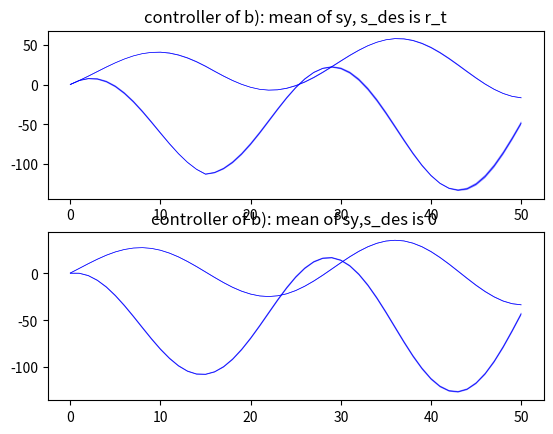

Reproduce this figure in Python.
import numpy as np
import matplotlib.pyplot as plt

np.random.seed(1234)
T = 50
A_t = np.array([[1, 0.1], [0, 1]])
B_t = np.array([[0], [0.1]])
b_t = np.array([5, 0])
Sigma = np.array([[0.01, 0], [0, 0.01]])
K_t = np.array([5, 0.3])
k_t = 0.3
H_t = 1

epoch = 20

at_value = np.zeros((epoch, T+1))
st_value11 = np.zeros((epoch*2, T+1))
st_value22 = np.zeros((epoch*2, T+1))
rewards = np.zeros((epoch, T+1))

def SQR_X1():
    for i in range(0, epoch):
        # if t = 0,....,49
        # the first value of s_0 is normal distribution with mu=0, cov=identity
        s_t0 = np.random.multivariate_normal(np.array([0, 0]), np.identity(2))
        s_t0 = s_t0.reshape((2, 1))
        # update for s_t, a_t, and reward value
        for j in range(0, T+1):
            R_t = justify_Rt(j)
            r_t = justify_rt(j)
            w_t = np.random.multivariate_normal(b_t, Sigma)
            w_t = w_t.reshape((2, 1))
            size = [2 * i, 2 * i + 1]

            if j == 0:
                s_t = s_t0
            else:
                s_t = s_temp
            # for s_t^des is r_t
            a_t = K_t @ (r_t - s_t) + k_t
            at_value[i, j] = a_t
            rewards[i, j] = reward(s_t, r_t, R_t, a_t, H_t, j)
            st_value11[size, j:j+1] = s_t
            s_temp = A_t @ s_t + B_t * a_t + w_t

    return st_value11

def SQR_X2():
    for i in range(0, epoch):
        # if t = 0,....,49
        # the first value of s_0 is normal distribution with mu=0, cov=identity
        s_t0 = np.random.multivariate_normal(np.array([0, 0]), np.identity(2))
        s_t0 = s_t0.reshape((2, 1))
        # update for s_t, a_t, and reward value
        for j in range(0, T+1):
            R_t = justify_Rt(j)
            r_t = justify_rt(j)
            w_t = np.random.multivariate_normal(b_t, Sigma)
            w_t = w_t.reshape((2, 1))
            size = [2 * i, 2 * i + 1]

            if j == 0:
                s_t = s_t0
            else:
                s_t = s_temp
            # for s_t^des is 0
            a_t = K_t @ (0 - s_t) + k_t
            at_value[i, j] = a_t
            rewards[i, j] = reward(s_t, r_t, R_t, a_t, H_t, j)
            st_value22[size, j:j+1] = s_t
            s_temp = A_t @ s_t + B_t * a_t + w_t

    return st_value22





def justify_rt(t):
    if t <= 14:
        return np.array([[10], [0]])
    else:
        return np.array([[20], [0]])


def justify_Rt(t):
    if t == 14 or t == 40:
        return np.array([[1000000, 0], [0, 0.1]])
    else:
        return np.array([[0.01, 0], [0, 0.1]])


def reward(s, r, R, a, H, t):
    if t <= T - 1:
        # print('s', s.shape, 'r', r.shape, 'R', R.shape, 'a', a.shape)
        res = -(s - r).T @ R @ (s - r) - a * H * a  # shape(1, )
        return res
    else:
        res = -(s - r).T @ R @ (s - r)  # shape(1, )
        return res


st_value11 = SQR_X1()
st_value22 = SQR_X2()

"""
Pr(mu-2*std <= x >= mu+2*std) = 0.95
"""
# plot the x value of s_t, s_des = r_t
s_x1 = st_value11[::2, :]  # get s_t the x value of each epoch
mu_x1 = np.mean(s_x1, axis=0)
std_x1 = np.std(s_x1, axis=0)
plt.subplot(211)
x = np.linspace(0, T, T+1)
xx1 = mu_x1+2*std_x1/np.sqrt(epoch)
xx2 = mu_x1-2*std_x1/np.sqrt(epoch)
plt.plot(x, mu_x1, lw=0.5, label='walker position', color='blue')
plt.fill_between(x, xx1, xx2, facecolor='blue', alpha=0.5)
plt.title("controller of b): mean of sx, s_des is r_t")

# plot the y value of s_t, s_des = r_t
s_y1 = st_value11[1::2, :]  # get s_t the y value of each epoch
mu_y1 = np.mean(s_y1, axis=0)
std_y1 = np.std(s_y1, axis=0)
plt.subplot(211)
y = np.linspace(0, T, T+1)
yy1 = mu_y1+2*std_y1/np.sqrt(epoch)
yy2 = mu_y1-2*std_y1/np.sqrt(epoch)
plt.plot(y, mu_y1, lw=0.5, label='walker position', color='blue')
plt.fill_between(y, yy1, yy2, facecolor='blue', alpha=0.5)
plt.title("controller of b): mean of sy, s_des is r_t")


#  plot the x value of s_t, s_des = r_t
s_x2 = st_value22[::2, :]  # get s_t the y value of each epoch
mu_x2 = np.mean(s_x2, axis=0)
std_x2 = np.std(s_x2, axis=0)
plt.subplot(212)
x = np.linspace(0, T, T+1)
xx1 = mu_x2+2*std_x2/np.sqrt(epoch)
xx2 = mu_x2-2*std_x2/np.sqrt(epoch)
#print(mux.size, x.size)
plt.plot(x, mu_x2, lw=0.5, label='walker position', color='blue')
plt.fill_between(x, xx1, xx2, facecolor='blue', alpha=0.5)
plt.title("controller of b): mean of sx, s_des is 0")

s_y2 = st_value22[1::2, :]  # get s_t the y value of each epoch
mu_y2 = np.mean(s_y2, axis=0)
std_y2 = np.std(s_y2, axis=0)
plt.subplot(212)
y = np.linspace(0, T, T+1)
yy1 = mu_y2+2*std_y2/np.sqrt(epoch)
yy2 = mu_y2-2*std_y2/np.sqrt(epoch)
plt.plot(y, mu_y2, lw=0.5, label='walker position', color='blue')
plt.fill_between(y, yy1, yy2, facecolor='blue', alpha=0.5)
plt.title("controller of b): mean of sy,s_des is 0 ")

plt.show()

